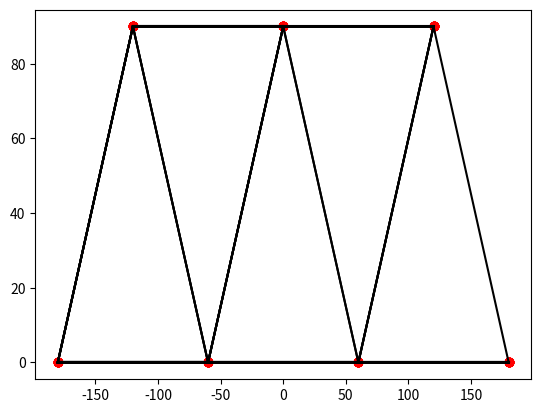

Python code for this plot:
import numpy as np
import math
from numpy.linalg import inv  # free displacement vector
from matplotlib import pyplot as plt


def enclose(materials, nodes, bars):

    node = len(nodes)  # number of nodes
    bar = len(bars)  # number of bars

    def truss(ix, iy, jx, jy):  # locate i and j
        return[ix, jx, None], [iy, jy, None]
    xij = []
    yij = []
    for ii in range(1, bar+1):
        nodes = np.array(nodes)
        # this plots the nodes
        plt.scatter(nodes[:, 1], nodes[:, 2], color='red')
        lx, ly = truss(nodes[bars[ii-1][1]-1][1], nodes[bars[ii - 1][1] - 1][2],
                       nodes[bars[ii-1][2]-1][1], nodes[bars[ii - 1][2] - 1][2])  # locates ix iy ij iy
        xij += lx
        yij += ly
        plt.plot(xij, yij, 'k')  # plots ix iy ij iy
    # plt.show()

    coord_x = np.array([xij])
    coord_x = coord_x.reshape(bar, 3)
    coord_x = np.delete(coord_x, 2, 1)
    coord_y = np.array([yij])
    coord_y = coord_y.reshape(bar, 3)
    coord_y = np.delete(coord_y, 2, 1)
    # [ix jx iy jy] this holds coordinates of i and j of bars
    coord_mat = np.concatenate((coord_x, coord_y), axis=1)
    # print(coord_mat)

    def angle(ix, jx, iy, jy):  # this is a function to solve for angles
        b = math.degrees(math.atan((jy-iy)/(jx-ix)))
        if (jy-iy > 0 and jx-ix > 0):
            b = b
        if (jy-iy > 0 and jx-ix == 0):
            b = 90
        if (jy-iy > 0 and jx-ix < 0):
            b = b+180
        if (jy-iy < 0 and jx-ix < 0):
            b = b + 180
        if (jy-iy <= 0 and jx-ix == 0):
            b = 270
        if (jy-iy < 0 and jx-ix > 0):
            b = b+360

        return[b]
    theta = []
    for ii in range(1, bar+1):  # solves for angles of bars
        theta1 = angle(coord_mat[ii-1][0], coord_mat[ii-1]
                       [1], coord_mat[ii-1][2], coord_mat[ii-1][3])
        # collects output of the for loop
        theta = np.concatenate((theta, theta1), axis=0)
    theta = theta.reshape(bar, 1)
    # print(theta[10])

    def dist(ix, jx, iy, jy):  # function for calculation distance between 2 points
        d = math.sqrt((jx-ix)**2 + (jy-iy)**2)
        return[d]
    Length = []
    for ii in range(1, bar+1):
        length1 = dist(coord_mat[ii-1][0], coord_mat[ii-1]
                       [1], coord_mat[ii-1][2], coord_mat[ii-1][3])
        Length = np.concatenate((Length, length1), axis=0)
    # this is the array for the lengths of bars
    Length = Length.reshape(bar, 1)
    # print(Length[2])

    def t_matrix(theta):  # this function solves for the Transformation matrix of a bar
        d = [[math.cos(math.radians(theta)), math.sin(math.radians(theta)), 0, 0],
             [-math.sin(math.radians(theta)),
              math.cos(math.radians(theta)), 0, 0],
             [0, 0, math.cos(math.radians(theta)),
              math.sin(math.radians(theta))],
             [0, 0, -math.sin(math.radians(theta)), math.cos(math.radians(theta))]]
        return[d]

    transf_m = []
    for ii in range(1, bar+1):
        transf_m1 = t_matrix(theta[ii-1])
        transf_m = transf_m+transf_m1  # this stores all transformation matrices of the bars
    transf_m = np.array([transf_m])
    # print(transf_m[0])

    def k_local(A, mat, L):
        x = np.array([[1, 0, -1, 0],  # stiffness matrix
                      [0, 0, 0, 0],
                      [-1, 0, 1, 0],
                      [0, 0, 0, 0]])
        y = x * A*mat/L
        return[y]

    k = []
    for ii in range(1, bar+1):
        k1 = k_local(bars[ii-1][4], materials[bars[ii-1][3]-1]
                     [1], Length[ii-1])
        k = k+k1  # this is local stiffness matrix
    k = np.array([k])
    # print(len(k[0][0]))

    def k_global(Tmat, stiffmat):  # 4X4 element global stiffness matrix
        t_transpose = Tmat
        t_transpose = t_transpose.transpose()
        y = np.matmul(np.matmul(t_transpose, stiffmat), Tmat)
        return[y]

    k_g = []
    for ii in range(1, bar + 1):
        k_g1 = k_global(transf_m[0][ii-1], k[0][ii-1])
        k_g = k_g+k_g1
    # print(k_g[0])

    # this holds individual global stiffness matrix (2*nodes x 2*nodes)
    def K_matrix(nodes, node_i, node_j, k_glob):
        y = np.zeros((2*nodes, 2*nodes))
        y[node_i*2-2:node_i*2, node_i*2-2:node_i *
            2] = k_glob[0][0:2], k_glob[1][0:2]
        y[node_i*2-2:node_i*2, node_j*2-2:node_j *
            2] = k_glob[0][2:4], k_glob[1][2:4]
        y[node_j*2-2:node_j*2, node_i*2-2:node_i *
            2] = k_glob[2][0:2], k_glob[3][0:2]
        y[node_j*2-2:node_j*2, node_j*2-2:node_j *
            2] = k_glob[2][2:4], k_glob[3][2:4]

        return[y]
    K_mat = []
    for ii in range(1, bar+1):
        K_mat1 = K_matrix(node, bars[ii-1][1], bars[ii-1][2], k_g[ii-1])
        K_mat = K_mat+K_mat1
    # print(K_mat[0])

    # this sums all individual global stiffness matrix into (1) GLOBAL STIFFNESS MATRIX
    K_global = np.zeros((2*node, 2*node))
    for ii in range(1, bar+1):
        K_global1 = np.array([K_mat[ii-1]])
        K_global = K_global+K_global1
    # print(K_global)

    f_x = nodes[0:node+1, 5]  # takes all x-forces
    f_y = nodes[0:node+1, 6]  # takes all y-forces
    f_nodes = np.concatenate([f_x, f_y])  # x-force row + y-force row one line
    # 1st line x-force 2nd line y-force
    f_nodes = np.reshape(f_nodes, (2, node))
    f_nodes = f_nodes.transpose()  # x-force col y-force col
    # reshape into 1 col, alternating (x1 y1 x2 y2...
    f_nodes = np.reshape(f_nodes, (2*node, 1))
    # print(np.size((f_nodes),1))

    restr = nodes[0:node+1, 3:5]  # extracts restraints from nodes matrix
    # print(restr)
    c = np.reshape(restr, (2*node, 1))
    # print(c)
    node_f = np.argwhere(c)
    # print(node_f)
    node_f = node_f[0:, 0]  # all nodes with restraints
    # print(node_f)
    node_fi = node_f[::-1]  # reverses order of node_f
    # print(node_fi)
    # print(len(node_fi+1))
    # print(np.size((K_global),0))
    # print(np.size((K_global),1))

    def reducerow(x, y):
        xi = np.delete(x, y, 0)
        return(xi)

    # this reduces rows of global stiffness matrix ie restraints
    K_frow = reducerow(K_global[0], node_f)

    # print(K_frow)

    def reducecol(x, y):
        xi = np.delete(x, y, 1)
        return(xi)

    # this reduces cols of global stiffness matrix ie restraints
    K_f = reducecol(K_frow, node_f)
    # print(np.size((K_f),0))
    # print(np.size((K_f),1))
    # print(K_f)

    # this reduces the rows of the forces applied ie restraints
    f_f = reducerow(f_nodes, node_f)
    # print(f_f)

    d_f = np.matmul(inv(K_f), f_f)
    # print(d_f)

    d = np.zeros((2*node, 1))
    d_c = np.where(c == 0)[0]
    # print(d_c)

    d[d_c] = d_f  # vector of displacements <<<<<<----------------------------- deflections
    print(d)

    FORCES = np.matmul(K_global, d)  # vector of forces
    print(FORCES)
    # print(np.size((FORCES),1))

    # print(REACTIONS)
    REACTIONS = FORCES[0, [node_f]]
    # print(REACTIONS)

    # this transforms global nodal displacements into local nodal displacements
    def glob2local(x, angle, bars, d):
        T = np.array([[math.cos(math.radians(angle[x])), math.sin(math.radians(angle[x])), 0, 0],
                      [0, 0, math.cos(math.radians(angle[x])), math.sin(math.radians(angle[x]))]])
        y = np.array([d[bars[x][1]*2-2], d[bars[x][1]*2-1],
                      d[bars[x][2]*2-2], d[bars[x][2]*2-1]])
        dxy = np.matmul(T, y)
        return(dxy)

    f_int = []  # this solves for internal forces
    for ii in range(1, bar+1):
        f_int1 = bars[ii-1][4] * materials[bars[ii-1][3]-1][1] / \
            Length[ii-1] * np.matmul([-1, 1], glob2local(ii-1, theta, bars, d))
        f_int = np.concatenate((f_int, f_int1), 0)
    print(f_int)  # an array of internal forces <<<<<<<<<<<<<<<<<<<<<<<<<<<forces

    stress = []  # this solves for stresses
    for ii in range(1, bar+1):
        stress1 = materials[bars[ii-1][3]-1][1] / Length[ii-1] * \
            np.matmul([-1, 1], glob2local(ii-1, theta, bars, d))
        stress = np.concatenate((stress, stress1), 0)
    print(stress)  # an array of stresses <<<<<<<<<<<<<<<<<<<<<<<<<<<<<<<stresses

    d_list = d.tolist()
    FORCES_list = FORCES.tolist()
    f_int_list = f_int.tolist()
    stress_list = stress.tolist()

    return d_list, FORCES_list, f_int_list, stress_list


if __name__ == "__main__":

    #          number E
    materials1 = [1,    29000]
    materials2 = [2,    30000]
    materials3 = [3,    4200]
    materials = [materials1,    # establish materials matrix
                 materials2,
                 materials3,
                 ]
    # print(materials)
    #     number   x      y   bound_x   bound_y   force_x   force_y
    nodes1 = [1,   -180,    0,  1,        1,        0,         0]
    nodes2 = [2,   -60,     0,  0,        0,        0,        -20]
    nodes3 = [3,    60,     0,  0,        0,        0,        -10]
    nodes4 = [4,    180,    0,  0,        1,        0,         0]
    nodes5 = [5,   -120,   90,  0,        0,        0,        -20]
    nodes6 = [6,     0,    90,  0,        0,        10,        0]
    nodes7 = [7,    120,   90,  0,        0,        10,        0]
    # establish nodes matrix

    nodes = [nodes1,
             nodes2,
             nodes3,
             nodes4,
             nodes5,
             nodes6,
             nodes7]

    # truss element data
    #     number  node_i   node_j   material   Area
    bars1 = [1,   1,       2,       1,         math.pi]
    bars2 = [2,   2,       3,       1,         math.pi]
    bars3 = [3,   3,       4,       1,         math.pi]
    bars4 = [4,   5,       6,       1,         math.pi]
    bars5 = [5,   6,       7,       1,         math.pi]
    bars6 = [6,   1,       5,       1,         math.pi]
    bars7 = [7,   2,       6,       1,         math.pi]
    bars8 = [8,   3,       7,       1,         math.pi]
    bars9 = [9,   2,       5,       1,         math.pi]
    bars10 = [10,  3,       6,       1,         math.pi]
    bars11 = [11,  4,       7,       1,         math.pi]
    # establish bars matrix
    bars = [bars1,
            bars2,
            bars3,
            bars4,
            bars5,
            bars6,
            bars7,
            bars8,
            bars9,
            bars10,
            bars11]

    enclose(materials, nodes, bars)
